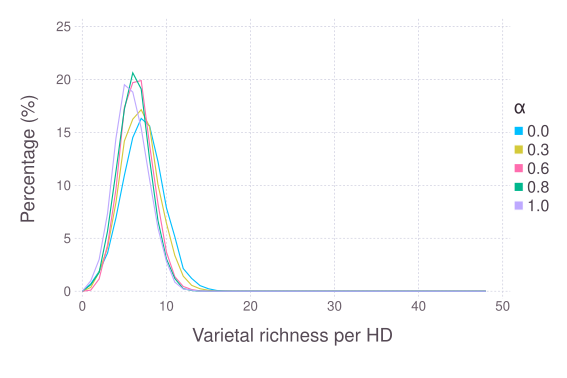

The file beside this chart, header and first rows:
### PARAMETERS VALUE ###
### LATTICESIZE = 49, NVARIETY = 10, NVA…
value; hdDist; param
0; 0; 0
1; 0.6939; 0
2; 1.878; 0
3; 3.612; 0
4; 6.939; 0
5; 10.94; 0
6; 14.51; 0
7; 16.32; 0
8; 15.61; 0
9; 12.24; 0
10; 7.888; 0
11; 5.153; 0
12; 2.143; 0
13; 1.214; 0
14; 0.5306; 0
15; 0.2347; 0
16; 0.07143; 0
17; 0.02041; 0
18; 0; 0
19; 0; 0
20; 0; 0
21; 0; 0
22; 0; 0
23; 0; 0
24; 0; 0
25; 0; 0
26; 0; 0
27; 0; 0
28; 0; 0
29; 0; 0
30; 0; 0
31; 0; 0
32; 0; 0
33; 0; 0
34; 0; 0
35; 0; 0
36; 0; 0
37; 0; 0
38; 0; 0
39; 0; 0
40; 0; 0
41; 0; 0
42; 0; 0
43; 0; 0
44; 0; 0
45; 0; 0
46; 0; 0
47; 0; 0
48; 0; 0
0; 0; 0.3
1; 0.3571; 0.3
2; 1.816; 0.3
3; 4.143; 0.3
4; 8.378; 0.3
5; 14.18; 0.3
6; 16.24; 0.3
7; 17.14; 0.3
8; 15.52; 0.3
... 187 more rows
